Run: headless pygame with SDL's dummy video driver; simulated clock (each Clock.tick advances the game by its frame time, no real sleeping); random seed 0; keys injected as events and as key.get_pressed() state; mouse plan: one left click at the window centre at the start of phase 2, then a move to the lower-right quarter at the start of phase 3.
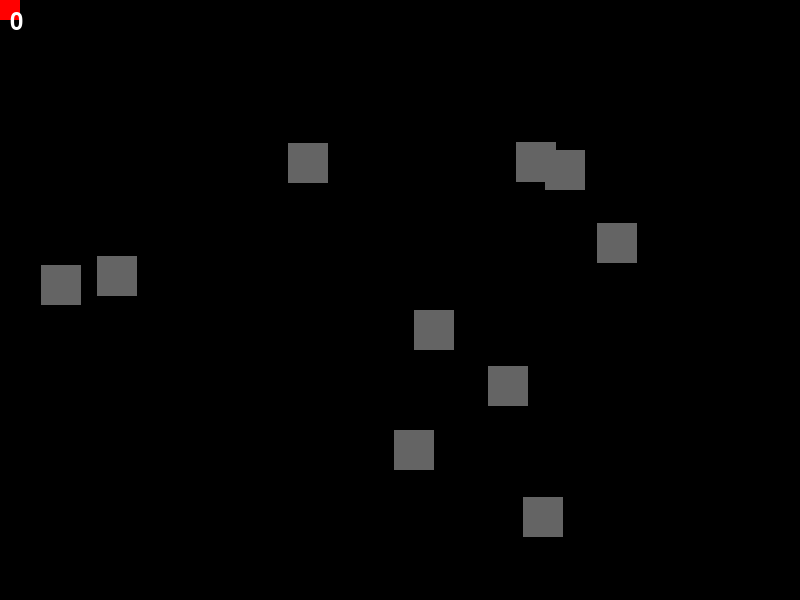
Frame 1 of 4 · flips 1–60 · no input
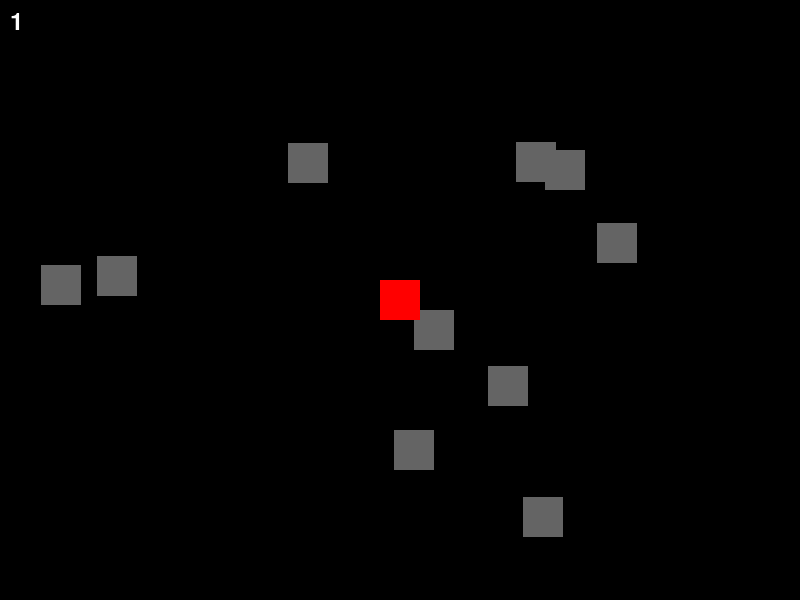
Frame 2 of 4 · flips 61–180 · clicked the window centre · tapped SPACE, RETURN · held RIGHT (→), D
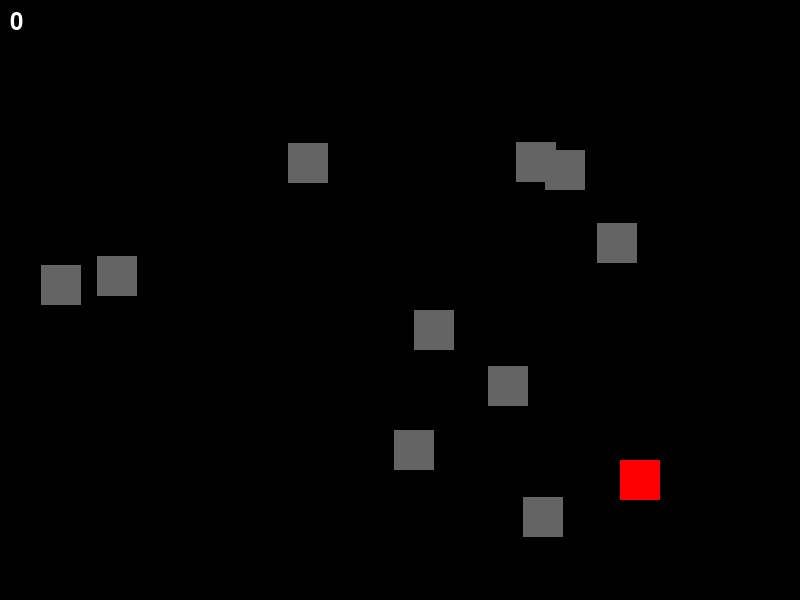
Frame 3 of 4 · flips 181–300 · moved the mouse to the lower-right quarter · held DOWN (↓), S
Frame 4 of 4 · flips 301–420 · held LEFT (←), A, UP (↑), W · screen unchanged from frame 3, image omitted

The pygame program that drew these frames:

import pygame
import random

pygame.init()
ekran = pygame.display.set_mode((800, 600))
czcionka = pygame.font.Font(None, 36)
bloki = [pygame.Rect(random.randint(0, 750), random.randint(0, 550), 40, 40) for _ in range(10)]
gracz = pygame.Rect(0, 0, 40, 40)

dziala = True
while dziala:
    for z in pygame.event.get():
        if z.type == pygame.QUIT:
            dziala = False

    gracz.center = pygame.mouse.get_pos()
    ile = len(gracz.collidelistall(bloki))

    ekran.fill((0, 0, 0))
    for b in bloki:
        pygame.draw.rect(ekran, (100, 100, 100), b)
    pygame.draw.rect(ekran, (255, 0, 0), gracz)
    ekran.blit(czcionka.render(str(ile), True, (255, 255, 255)), (10, 10))
    pygame.display.flip()
